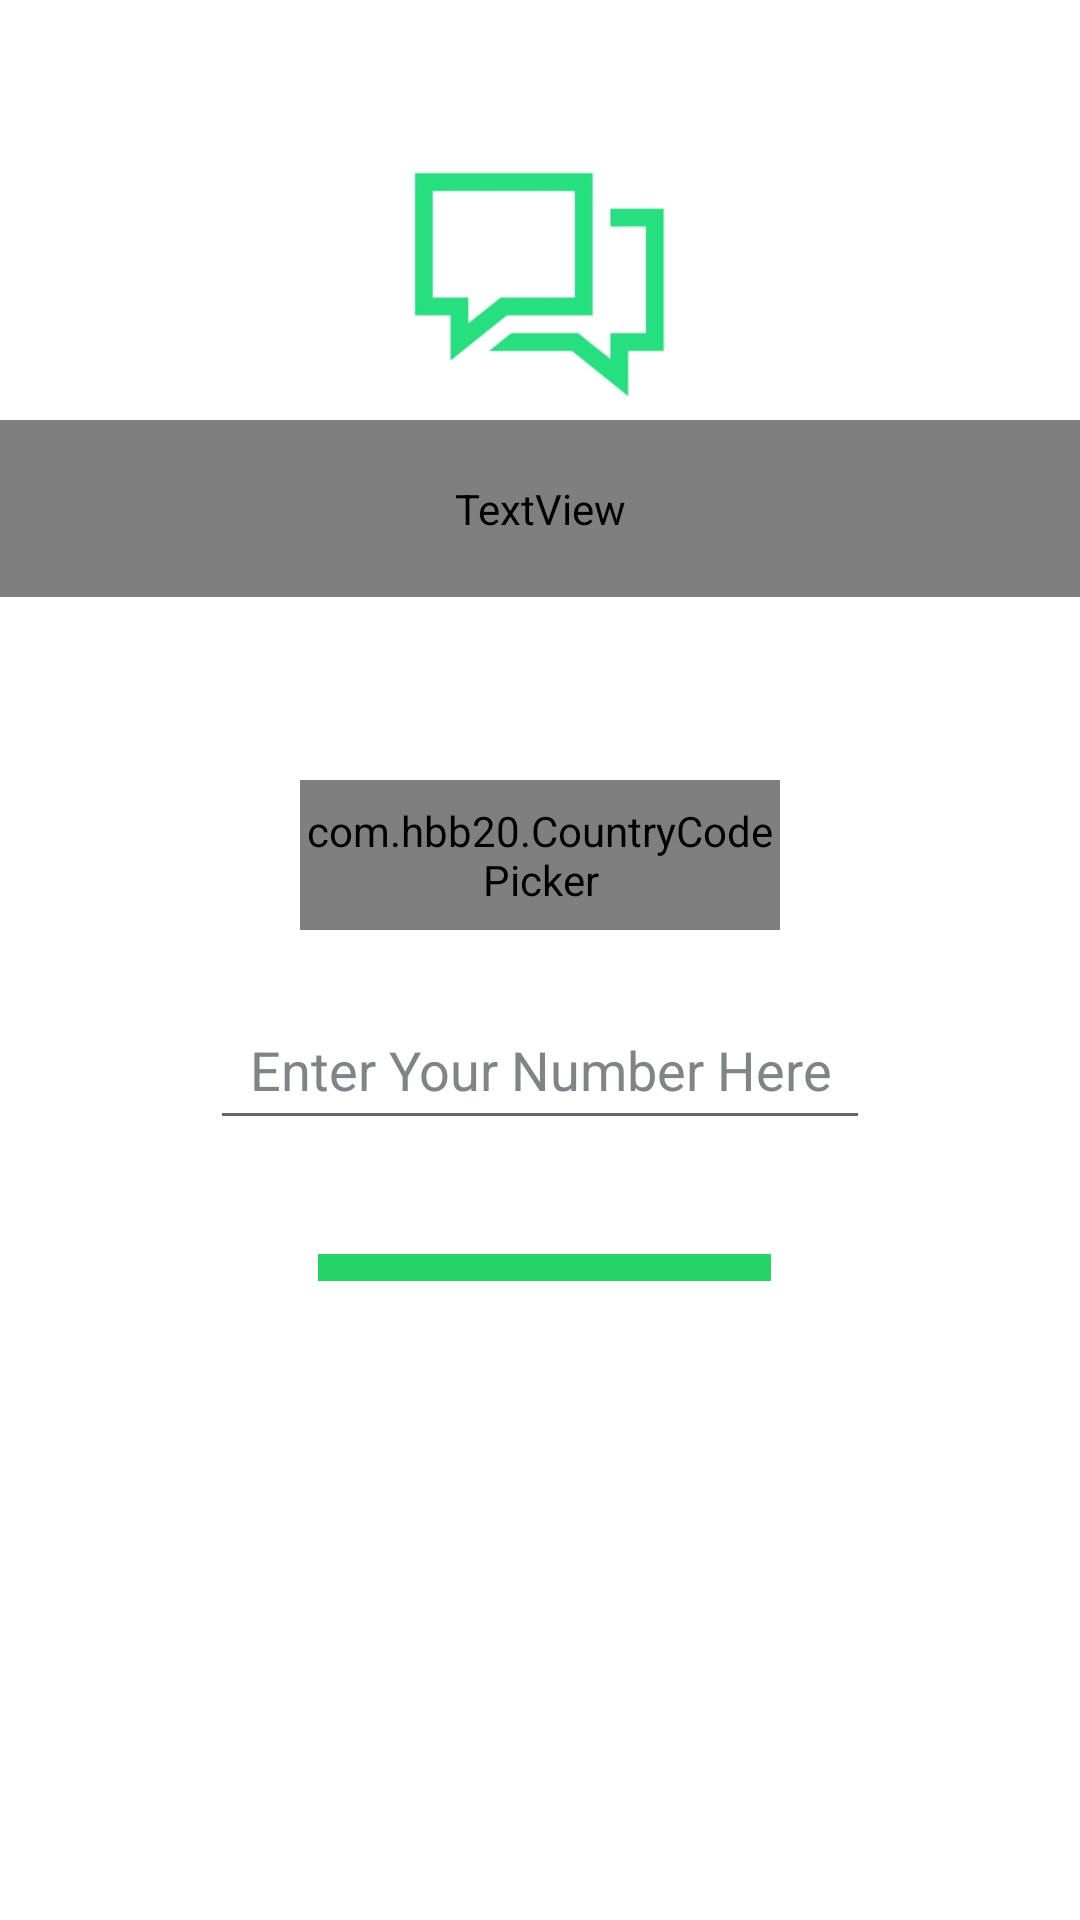

Write the Android layout XML for this screen, with the resource values it uses.
<!-- AndroidManifest.xml: application theme Theme.ChatHut -->
<!-- res/layout/activity_main.xml -->
<?xml version="1.0" encoding="utf-8"?>
<RelativeLayout xmlns:android="http://schemas.android.com/apk/res/android"
    xmlns:app="http://schemas.android.com/apk/res-auto"
    xmlns:tools="http://schemas.android.com/tools"
    android:layout_width="match_parent"
    android:layout_height="match_parent"
    android:background="@color/white"
    tools:context=".MainActivity">

    <ImageView
        android:id="@+id/logo"
        android:layout_width="100dp"
        android:layout_height="100dp"
        android:layout_centerHorizontal="true"
        android:layout_marginTop="40dp"
        android:src="@drawable/logo">

    </ImageView>

    <TextView
        android:id="@+id/textheading"
        android:layout_width="match_parent"
        android:layout_height="wrap_content"
        android:layout_below="@id/logo"
        android:fontFamily="@+font/raleway"
        android:padding="20dp"
        android:text="Chat App Will Send OTP To Your Entered Number"
        android:textAlignment="center"
        android:textColor="#6e6e6e"
        android:textSize="20sp"
        android:textStyle="bold">

    </TextView>

    <RelativeLayout
        android:layout_width="match_parent"
        android:layout_height="wrap_content"
        android:layout_centerVertical="true"
        android:id="@+id/centerhorizontalline">
    </RelativeLayout>

    <com.hbb20.CountryCodePicker
        android:id="@+id/countrycodepicker"
        android:layout_width="match_parent"
        android:layout_height="50dp"
        android:layout_above="@id/centerhorizontalline"
        android:layout_centerInParent="true"
        android:layout_marginLeft="100dp"
        android:layout_marginRight="100dp"
        android:layout_marginBottom="10dp"
        app:ccp_areaCodeDetectedCountry="true"
        app:ccp_autoDetectCountry="true">

    </com.hbb20.CountryCodePicker>

    <EditText
        android:id="@+id/getphonenumber"
        android:layout_width="match_parent"
        android:layout_height="50dp"
        android:layout_below="@id/centerhorizontalline"
        android:layout_marginLeft="70dp"
        android:layout_marginTop="10dp"
        android:layout_marginRight="70dp"
        android:hint="Enter Your Number Here"
        android:textColorHint="#7F8487"
        android:inputType="number"
        android:textAlignment="center"
        android:textColor="@color/black">

    </EditText>

    <android.widget.Button
        android:id="@+id/sendotp"
        android:layout_width="202dp"
        android:layout_height="31dp"
        android:layout_below="@+id/getphonenumber"
        android:layout_alignStart="@+id/getphonenumber"
        android:layout_alignEnd="@+id/getphonenumber"
        android:layout_alignParentBottom="true"
        android:layout_marginStart="36dp"
        android:layout_marginTop="47dp"
        android:layout_marginEnd="33dp"
        android:layout_marginBottom="222dp"
        android:background="#25d366"
        android:paddingLeft="40dp"
        android:paddingRight="40dp"
        android:text="Sent OTP"
        android:textColor="@color/white"
        android:textSize="15sp">

    </android.widget.Button>

    <ProgressBar
        android:layout_width="wrap_content"
        android:layout_height="wrap_content"
        android:layout_centerHorizontal="true"
        android:layout_below="@id/sendotp"
        android:id="@+id/progressbarofmain"
        android:visibility="invisible"
        android:layout_marginTop="30dp">

    </ProgressBar>

</RelativeLayout>
<!-- resources referenced by this layout -->
<resources>
  <!-- drawable logo: jpeg bitmap (drawable, 9467 bytes) -->
  <style name="Theme.ChatHut" parent="Theme.MaterialComponents.DayNight.NoActionBar">
          
          <item name="colorPrimary">@color/purple_500</item>
          <item name="colorPrimaryVariant">@color/purple_700</item>
          <item name="colorOnPrimary">@color/white</item>
          
          <item name="colorSecondary">@color/teal_200</item>
          <item name="colorSecondaryVariant">@color/teal_700</item>
          <item name="colorOnSecondary">@color/black</item>
          
          <item name="android:statusBarColor" tools:targetApi="l">?attr/colorPrimaryVariant</item>
          
      </style>
  <!-- not gathered from this repository: default colours our renderer supplied (Android Studio template values) -->
  <color name="purple_500">#FF6200EE</color>
  <color name="purple_700">#FF3700B3</color>
  <color name="teal_200">#FF03DAC5</color>
  <color name="teal_700">#FF018786</color>
  <color name="black">#FF000000</color>
  <color name="white">#FFFFFFFF</color>
</resources>
